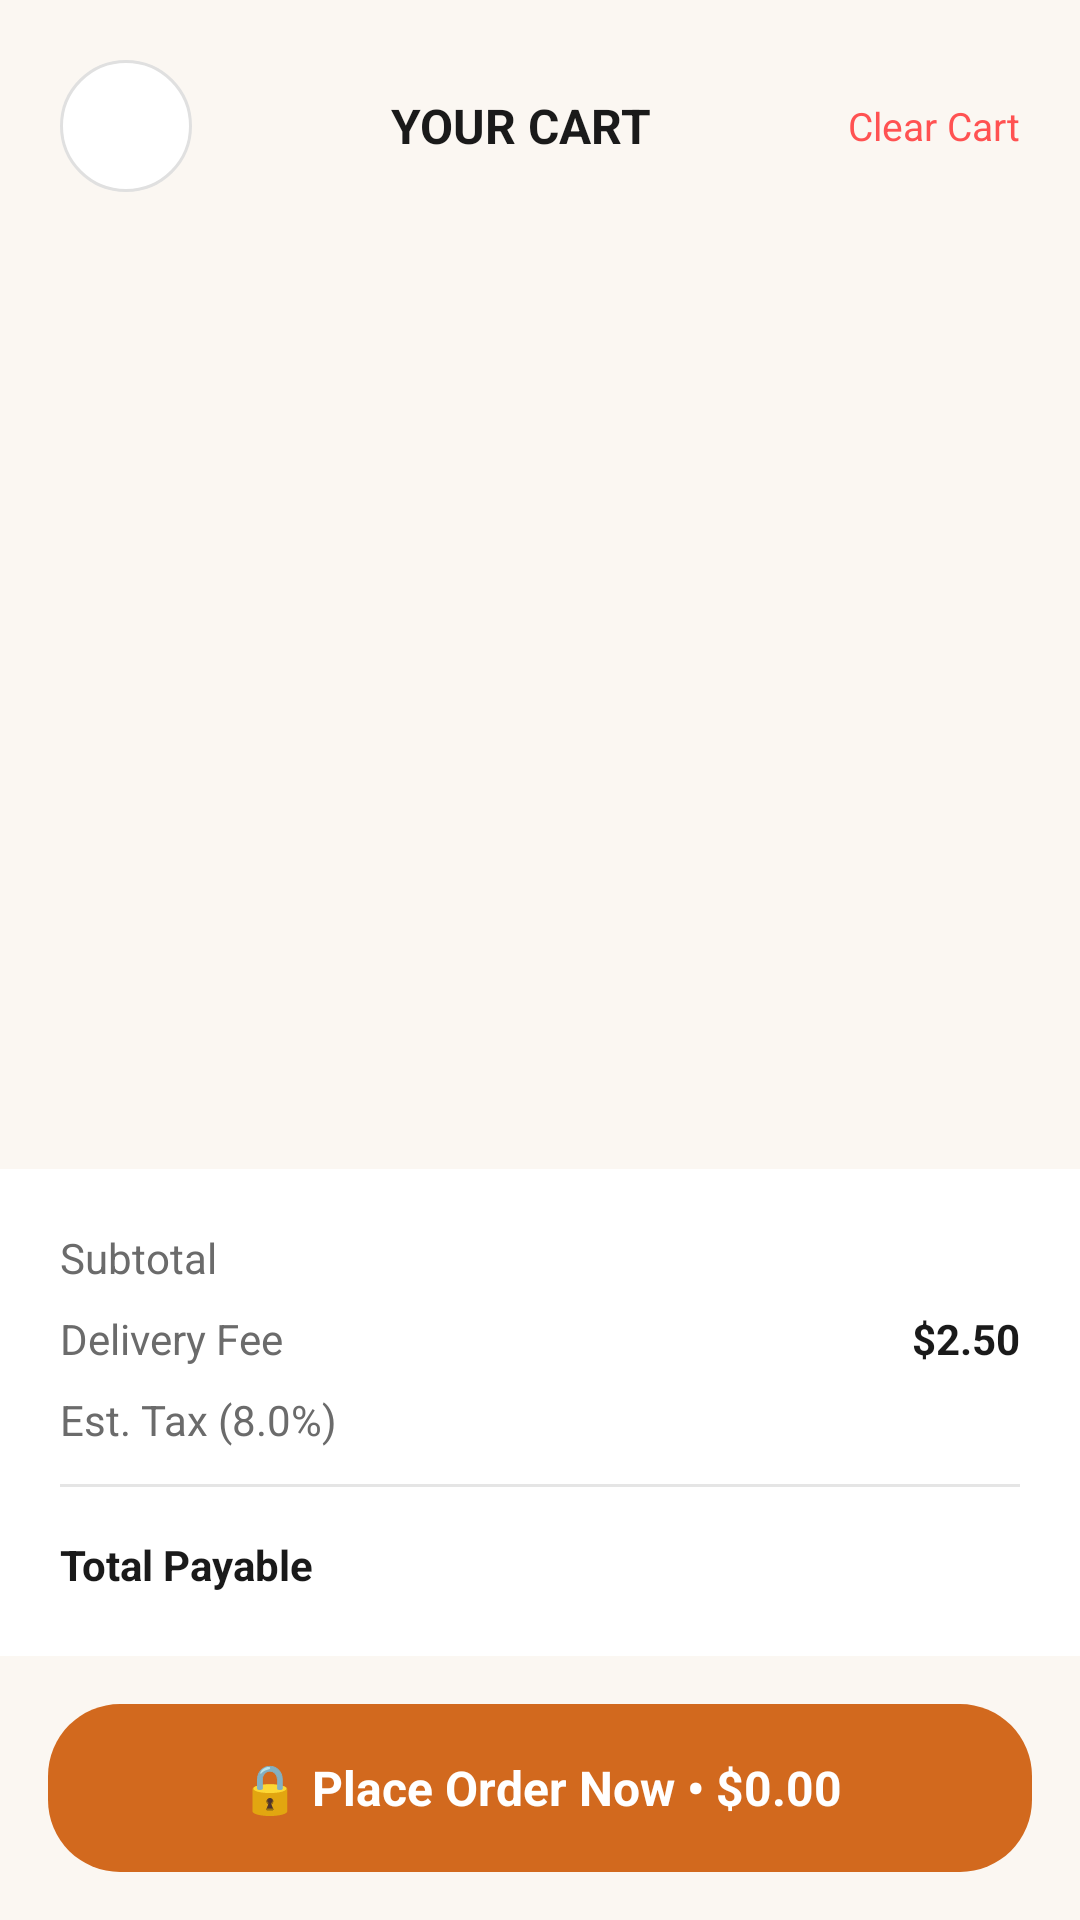

Android layout source for this screen:
<!-- AndroidManifest.xml: application theme Theme.Brewkery -->
<!-- res/layout/fragment_cart.xml -->
<?xml version="1.0" encoding="utf-8"?>
<androidx.constraintlayout.widget.ConstraintLayout
    xmlns:android="http://schemas.android.com/apk/res/android"
    xmlns:app="http://schemas.android.com/apk/res-auto"
    android:layout_width="match_parent"
    android:layout_height="match_parent"
    android:background="@color/background_cream">

    <LinearLayout
        android:id="@+id/cartTopBar"
        android:layout_width="match_parent"
        android:layout_height="wrap_content"
        android:orientation="horizontal"
        android:paddingHorizontal="20dp"
        android:paddingTop="20dp"
        android:paddingBottom="12dp"
        android:gravity="center_vertical"
        app:layout_constraintTop_toTopOf="parent">

        <ImageView
            android:id="@+id/cartBackBtn"
            android:layout_width="44dp"
            android:layout_height="44dp"
            android:background="@drawable/bg_circle_outline"
            android:padding="12dp"
            android:src="@drawable/ic_arrow_back"
            app:tint="@color/text_primary"/>

        <TextView
            android:layout_width="0dp"
            android:layout_height="wrap_content"
            android:layout_weight="1"
            android:gravity="center"
            android:text="YOUR CART"
            android:textStyle="bold"
            android:textSize="16sp"
            android:textColor="@color/text_primary"/>

        <TextView
            android:id="@+id/clearCartBtn"
            android:layout_width="wrap_content"
            android:layout_height="wrap_content"
            android:text="Clear Cart"
            android:textSize="13sp"
            android:textColor="#FF5252"/>
    </LinearLayout>

    <androidx.recyclerview.widget.RecyclerView
        android:id="@+id/cartRecycler"
        android:layout_width="match_parent"
        android:layout_height="0dp"
        android:paddingHorizontal="20dp"
        android:paddingTop="12dp"
        app:layout_constraintTop_toBottomOf="@id/cartTopBar"
        app:layout_constraintBottom_toTopOf="@id/summaryLayout"/>

    <TextView
        android:id="@+id/emptyCartText"
        android:layout_width="wrap_content"
        android:layout_height="wrap_content"
        android:text="Your cart is empty"
        android:textColor="@color/text_secondary"
        android:visibility="gone"
        app:layout_constraintTop_toTopOf="parent"
        app:layout_constraintBottom_toBottomOf="parent"
        app:layout_constraintStart_toStartOf="parent"
        app:layout_constraintEnd_toEndOf="parent"/>

    <LinearLayout
        android:id="@+id/summaryLayout"
        android:layout_width="match_parent"
        android:layout_height="wrap_content"
        android:background="@color/card_white"
        android:orientation="vertical"
        android:padding="20dp"
        android:layout_marginBottom="16dp"
        app:layout_constraintBottom_toTopOf="@id/placeOrderBtn">

        <LinearLayout
            android:layout_width="match_parent"
            android:layout_height="wrap_content"
            android:orientation="horizontal">
            <TextView
                android:layout_width="0dp"
                android:layout_height="wrap_content"
                android:layout_weight="1"
                android:text="Subtotal"
                android:textColor="@color/text_secondary"/>
            <TextView
                android:id="@+id/subtotalText"
                android:layout_width="wrap_content"
                android:layout_height="wrap_content"
                android:textStyle="bold"
                android:textColor="@color/text_primary"/>
        </LinearLayout>

        <LinearLayout
            android:layout_width="match_parent"
            android:layout_height="wrap_content"
            android:layout_marginTop="8dp"
            android:orientation="horizontal">
            <TextView
                android:layout_width="0dp"
                android:layout_height="wrap_content"
                android:layout_weight="1"
                android:text="Delivery Fee"
                android:textColor="@color/text_secondary"/>
            <TextView
                android:layout_width="wrap_content"
                android:layout_height="wrap_content"
                android:text="$2.50"
                android:textStyle="bold"
                android:textColor="@color/text_primary"/>
        </LinearLayout>

        <LinearLayout
            android:layout_width="match_parent"
            android:layout_height="wrap_content"
            android:layout_marginTop="8dp"
            android:orientation="horizontal">
            <TextView
                android:layout_width="0dp"
                android:layout_height="wrap_content"
                android:layout_weight="1"
                android:text="Est. Tax (8.0%)"
                android:textColor="@color/text_secondary"/>
            <TextView
                android:id="@+id/taxText"
                android:layout_width="wrap_content"
                android:layout_height="wrap_content"
                android:textStyle="bold"
                android:textColor="@color/text_primary"/>
        </LinearLayout>

        <View
            android:layout_width="match_parent"
            android:layout_height="1dp"
            android:layout_marginVertical="12dp"
            android:background="@color/divider"/>

        <LinearLayout
            android:layout_width="match_parent"
            android:layout_height="wrap_content"
            android:orientation="horizontal">
            <TextView
                android:layout_width="0dp"
                android:layout_height="wrap_content"
                android:layout_weight="1"
                android:text="Total Payable"
                android:textStyle="bold"
                android:textColor="@color/text_primary"/>
            <TextView
                android:id="@+id/totalText"
                android:layout_width="wrap_content"
                android:layout_height="wrap_content"
                android:textStyle="bold"
                android:textSize="18sp"
                android:textColor="@color/brand_orange"/>
        </LinearLayout>
    </LinearLayout>

    
    <TextView
        android:id="@+id/placeOrderBtn"
        android:layout_width="match_parent"
        android:layout_height="56dp"
        android:layout_margin="16dp"
        android:background="@drawable/bg_rounded_btn"
        android:gravity="center"
        android:text="🔒 Place Order Now • $0.00"
        android:textColor="@color/white"
        android:textSize="16sp"
        android:textStyle="bold"
        app:layout_constraintBottom_toBottomOf="parent"/>
</androidx.constraintlayout.widget.ConstraintLayout>
<!-- resources referenced by this layout -->
<resources>
  <color name="background_cream">#FBF7F2</color>
  <color name="brand_orange">#D2691E</color>
  <color name="card_white">#FFFFFF</color>
  <color name="divider">#E5E5E5</color>
  <color name="text_primary">#1A1A1A</color>
  <color name="text_secondary">#6B6B6B</color>
  <color name="white">#FFFFFF</color>
  <!-- drawable bg_circle_outline (drawable) -->
  <?xml version="1.0" encoding="utf-8"?>
  <shape xmlns:android="http://schemas.android.com/apk/res/android" android:shape="oval">
      <solid android:color="@color/card_white"/>
      <stroke android:width="1dp" android:color="#E0E0E0"/>
  </shape>
  <!-- drawable bg_rounded_btn (drawable) -->
  <?xml version="1.0" encoding="utf-8"?>
  <shape xmlns:android="http://schemas.android.com/apk/res/android" android:shape="rectangle">
      <solid android:color="@color/brand_orange"/>
      <corners android:radius="24dp"/>
  </shape>
  <style name="Theme.Brewkery" parent="Theme.MaterialComponents.Light.NoActionBar">
          <item name="colorPrimary">@color/brand_orange</item>
          <item name="colorOnPrimary">@color/white</item>
          <item name="android:statusBarColor">@color/background_cream</item>
          <item name="android:windowLightStatusBar">true</item>
          <item name="android:windowBackground">@color/background_cream</item>
      </style>
</resources>
